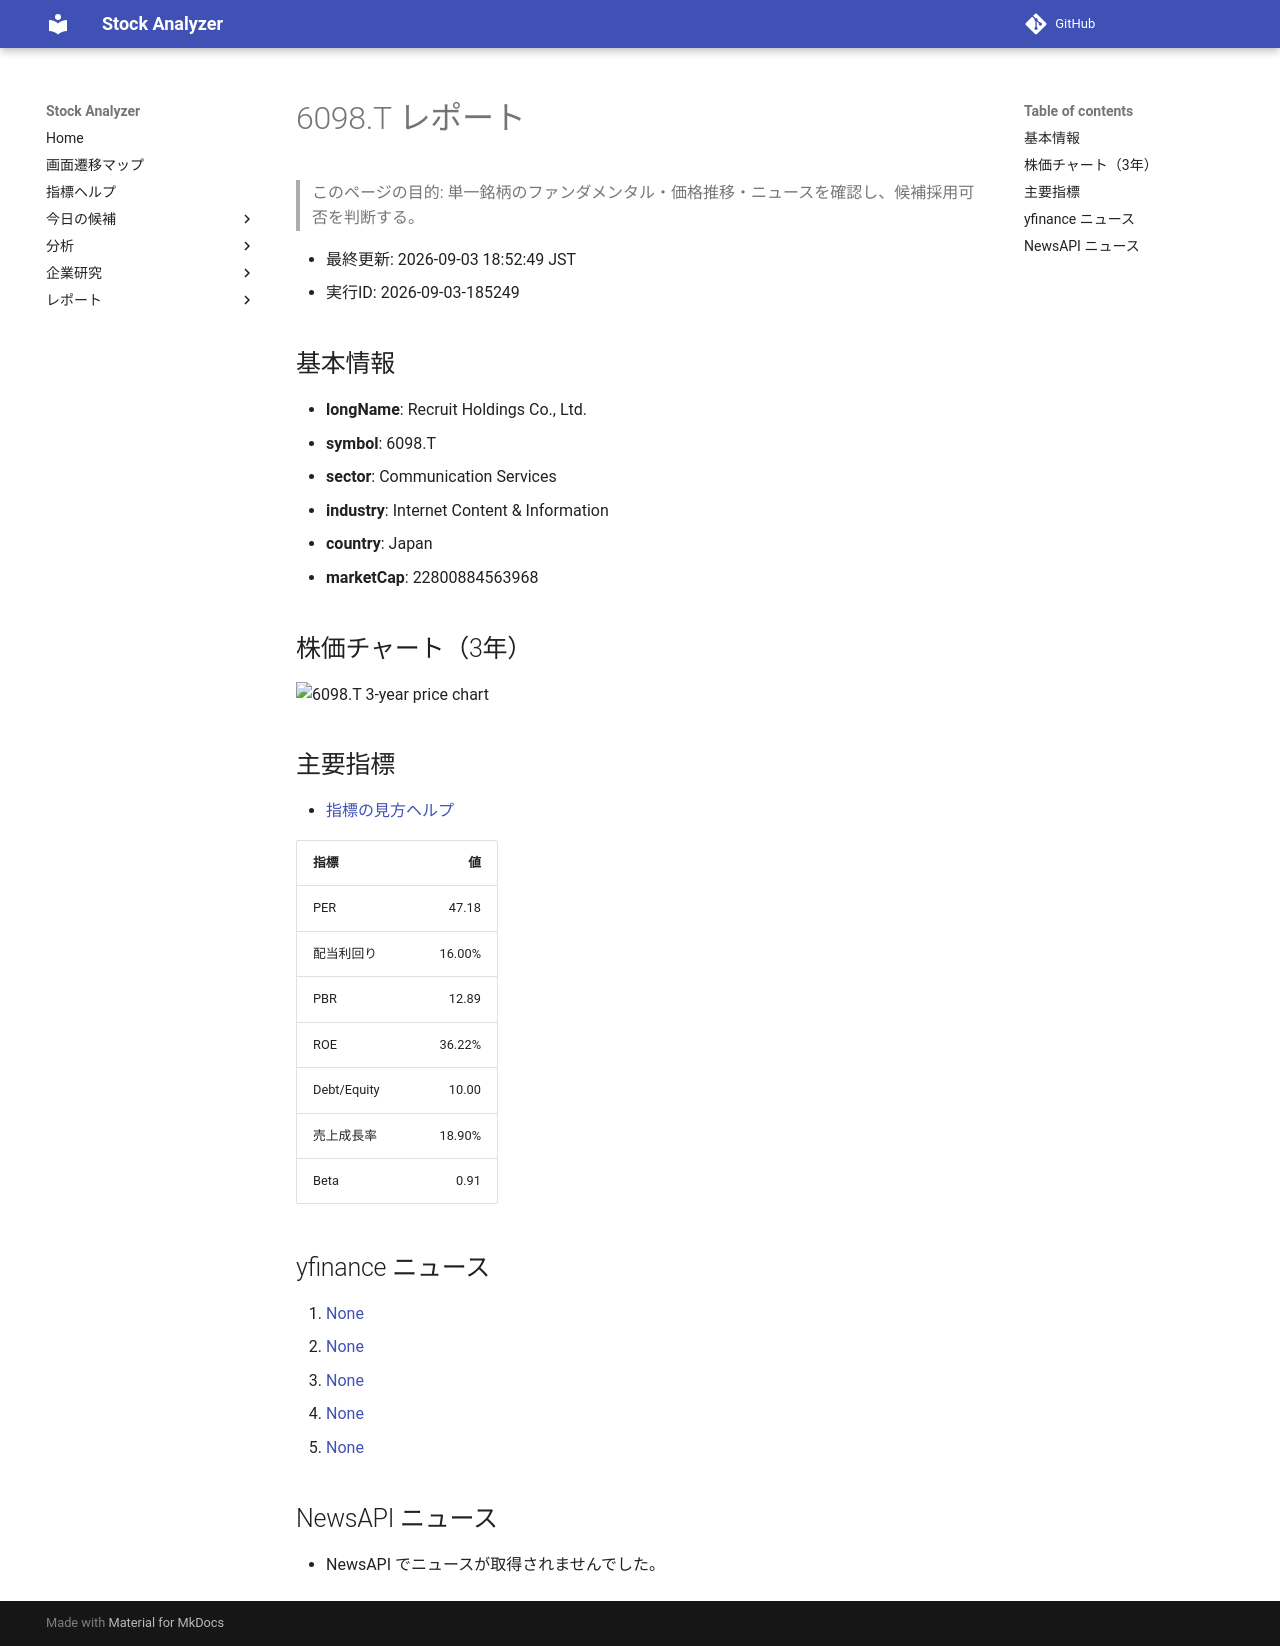

repository: Yumi-note/Making-APP · page: stocks/2026-09-03/185249/6098_T/index.html · generator: mkdocs

# 6098.T レポート

> このページの目的: 単一銘柄のファンダメンタル・価格推移・ニュースを確認し、候補採用可否を判断する。

- 最終更新: 2026-09-03 18:52:49 JST
- 実行ID: 2026-09-03-185249

## 基本情報

- **longName**: Recruit Holdings Co., Ltd.
- **symbol**: 6098.T
- **sector**: Communication Services
- **industry**: Internet Content & Information
- **country**: Japan
- **marketCap**: 22800884563968

## 株価チャート（3年）

![6098.T 3-year price chart](6098_T_3y.png)

## 主要指標

- [指標の見方ヘルプ](../../../../indicators.md)

| 指標 | 値 |
|---|---:|
| PER | 47.18 |
| 配当利回り | 16.00% |
| PBR | 12.89 |
| ROE | 36.22% |
| Debt/Equity | 10.00 |
| 売上成長率 | 18.90% |
| Beta | 0.91 |

## yfinance ニュース

1. [None](None)
2. [None](None)
3. [None](None)
4. [None](None)
5. [None](None)

## NewsAPI ニュース

- NewsAPI でニュースが取得されませんでした。
